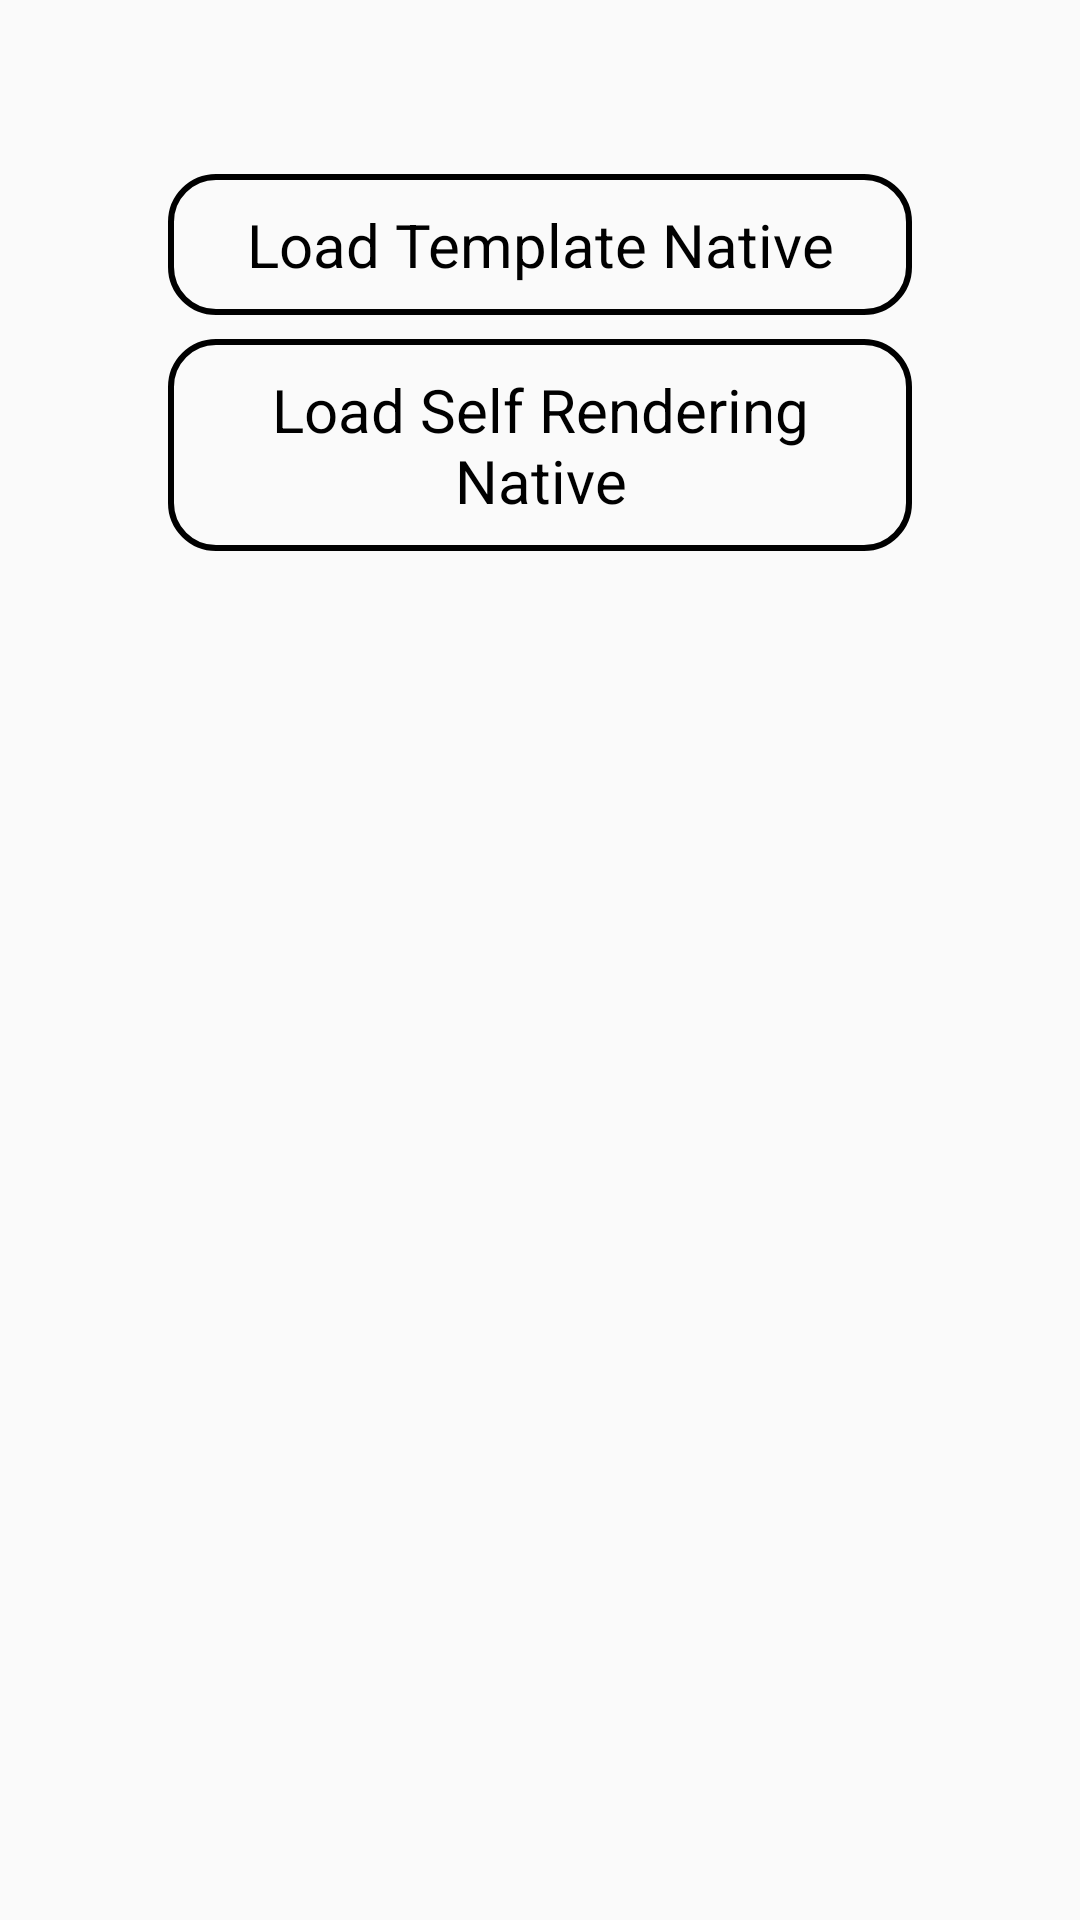

Produce the Android XML layout that renders to this screen, including the resource entries it uses.
<!-- AndroidManifest.xml: application theme Theme.AppCompat.Light.NoActionBar -->
<!-- res/layout/activity_native.xml -->
<?xml version="1.0" encoding="utf-8"?>
<LinearLayout xmlns:android="http://schemas.android.com/apk/res/android"
    xmlns:app="http://schemas.android.com/apk/res-auto"
    xmlns:tools="http://schemas.android.com/tools"
    android:layout_width="match_parent"
    android:layout_height="match_parent"
    android:gravity="center_horizontal"
    android:orientation="vertical"
    tools:context="com.td.demo.NativeActivity">

    <ImageView
        android:id="@+id/btn_back"
        android:layout_width="50dp"
        android:layout_height="30dp"
        android:layout_gravity="start"
        android:layout_marginStart="20dp"
        android:layout_marginTop="20dp"
        android:paddingEnd="20dp"
        android:src="@drawable/icon_back" />

    <LinearLayout
        android:layout_width="match_parent"
        android:layout_height="wrap_content"
        android:layout_marginHorizontal="56dp"
        android:orientation="vertical">

        <TextView
            android:id="@+id/btn_load_template_rendering"
            style="@style/BrainX_Button"
            android:layout_width="match_parent"
            android:layout_height="wrap_content"
            android:layout_marginTop="8dp"
            android:padding="10dp"
            android:text="@string/load_template_native"
            tools:ignore="MissingConstraints" />

        <TextView
            android:id="@+id/btn_load_self_rendering"
            style="@style/BrainX_Button"
            android:layout_width="match_parent"
            android:layout_height="wrap_content"
            android:layout_marginTop="8dp"
            android:padding="10dp"
            android:text="@string/load_self_rendering_native"
            tools:ignore="MissingConstraints" />

    </LinearLayout>

    <FrameLayout
        android:id="@+id/container_native"
        android:layout_width="300dp"
        android:layout_height="wrap_content"
        android:layout_marginTop="16dp"
        app:layout_constraintBottom_toBottomOf="parent"
        app:layout_constraintEnd_toEndOf="parent"
        app:layout_constraintStart_toStartOf="parent" />

</LinearLayout>
<!-- resources referenced by this layout -->
<resources>
  <string name="load_self_rendering_native">Load Self Rendering Native</string>
  <string name="load_template_native">Load Template Native</string>
  <style name="BrainX_Button">
          <item name="android:background">@drawable/bg_btn_demo</item>
          <item name="android:gravity">center</item>
          <item name="android:textSize">20sp</item>
          <item name="android:textColor">@color/black</item>
      </style>
  <!-- drawable bg_btn_demo (drawable) -->
  <?xml version="1.0" encoding="utf-8"?>
  <shape xmlns:android="http://schemas.android.com/apk/res/android">
  
      <corners android:radius="15dp"/>
  
      <stroke android:color="@color/black" android:width="2dp"/>
  
  </shape>
  <!-- not gathered from this repository: default colours our renderer supplied (Android Studio template values) -->
  <color name="black">#FF000000</color>
</resources>
